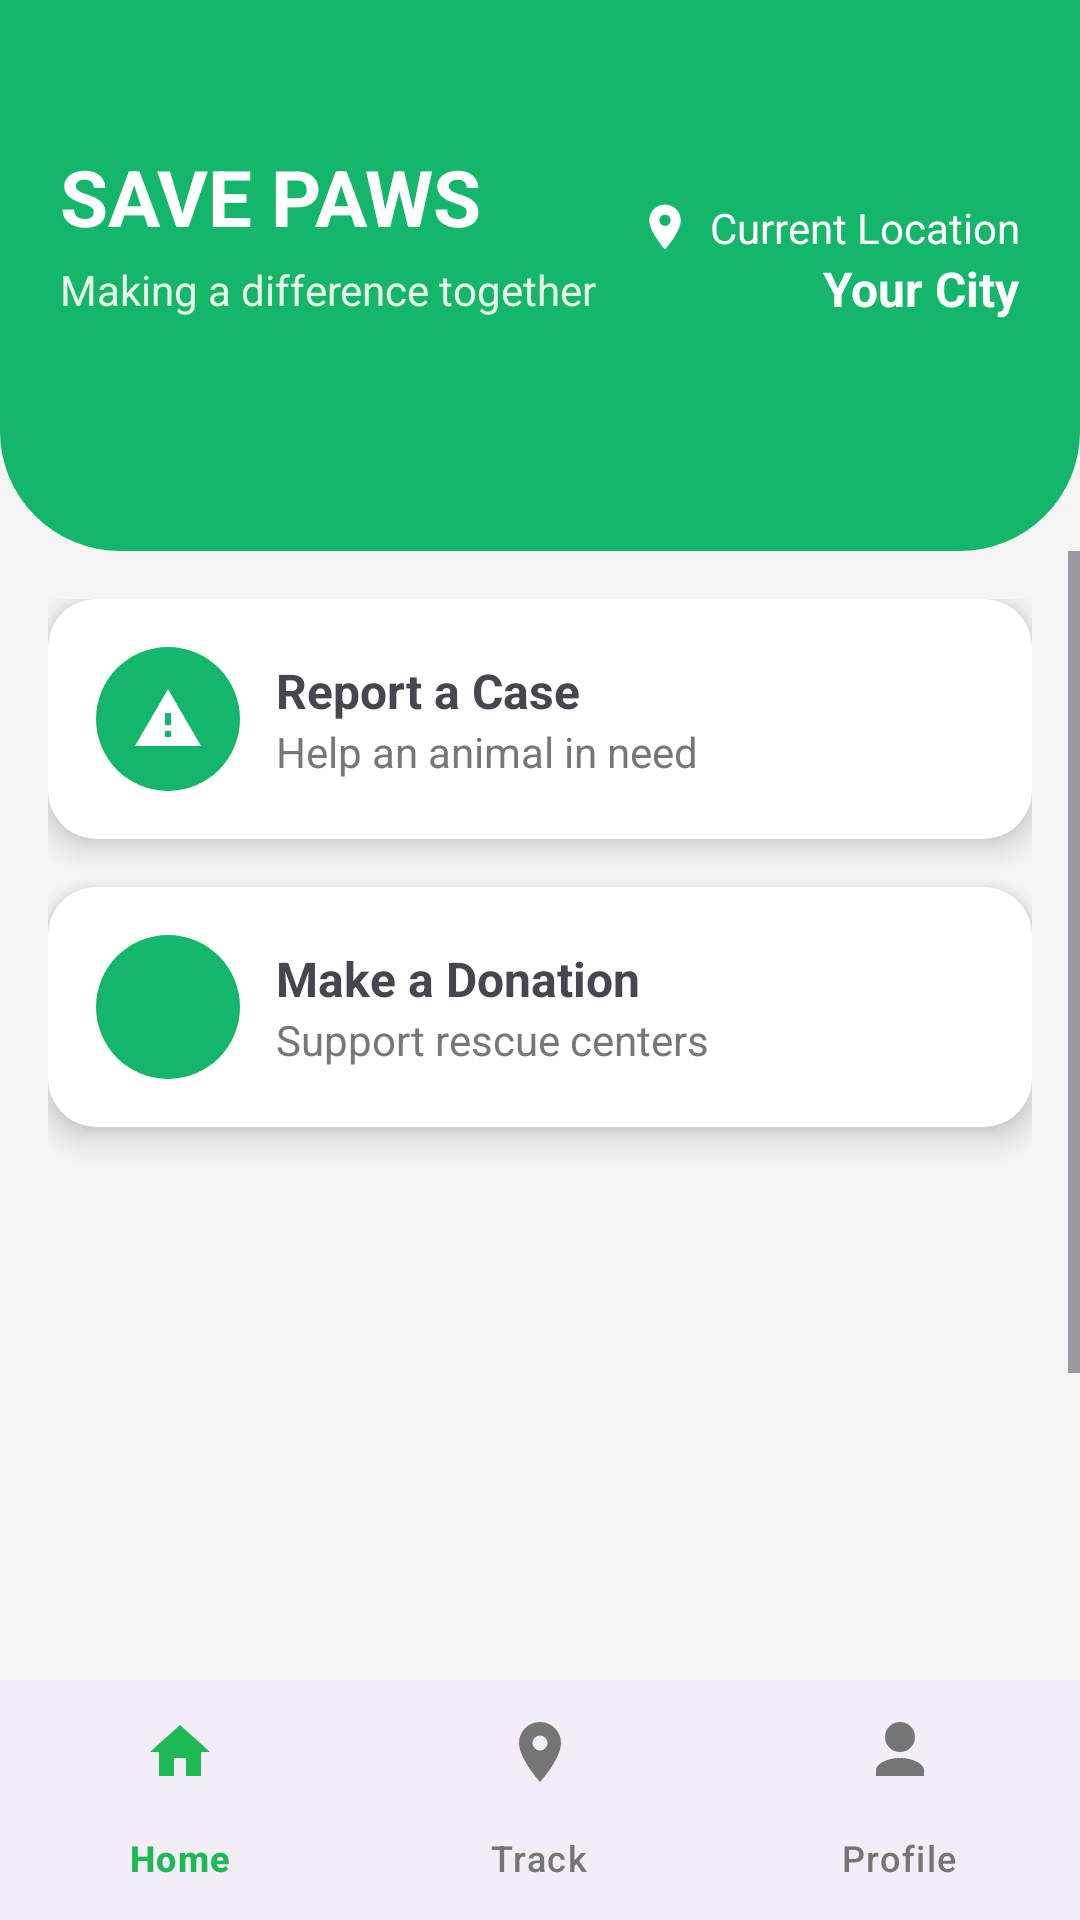

Here is an Android app screen rendered from its layout file. Give the layout XML and the strings, colors and styles it references.
<!-- AndroidManifest.xml: application theme Theme.Saveparse -->
<!-- res/layout/activity_user_dashboard.xml -->
<?xml version="1.0" encoding="utf-8"?>
<RelativeLayout xmlns:android="http://schemas.android.com/apk/res/android"
    xmlns:app="http://schemas.android.com/apk/res-auto"
    android:layout_width="match_parent"
    android:layout_height="match_parent"
    android:background="#F5F5F5">

    
    <LinearLayout
        android:id="@+id/header"
        android:layout_width="match_parent"
        android:layout_height="wrap_content"
        android:background="@drawable/bg_header_green"
        android:orientation="vertical"
        android:paddingTop="48dp"
        android:paddingBottom="56dp"
        android:paddingStart="20dp"
        android:paddingEnd="20dp">

        <TextView
            android:layout_width="wrap_content"
            android:layout_height="wrap_content"
            android:text="@string/save_paws"
            android:textColor="@android:color/white"
            android:textSize="26sp"
            android:textStyle="bold" />

        <TextView
            android:layout_width="wrap_content"
            android:layout_height="wrap_content"
            android:layout_marginTop="4dp"
            android:text="@string/making_a_difference"
            android:textColor="#E8F5E9"
            android:textSize="14sp" />

        <LinearLayout
            android:layout_width="wrap_content"
            android:layout_height="wrap_content"
            android:layout_gravity="end"
            android:layout_marginTop="-40dp"
            android:gravity="center_vertical"
            android:orientation="horizontal">

            <ImageView
                android:layout_width="18dp"
                android:layout_height="18dp"
                android:src="@drawable/ic_location"
                app:tint="@android:color/white" />

            <TextView
                android:layout_width="wrap_content"
                android:layout_height="wrap_content"
                android:layout_marginStart="6dp"
                android:text="@string/current_location"
                android:textColor="@android:color/white"
                android:textSize="14sp" />
        </LinearLayout>

        <TextView
            android:id="@+id/tvLocation"
            android:layout_width="wrap_content"
            android:layout_height="wrap_content"
            android:layout_gravity="end"
            android:text="@string/your_city"
            android:textColor="@android:color/white"
            android:textSize="16sp"
            android:textStyle="bold" />
    </LinearLayout>

    <ScrollView
        android:layout_width="match_parent"
        android:layout_height="match_parent"
        android:layout_above="@+id/bottomNav"
        android:layout_below="@+id/header"
        >

        <LinearLayout
            android:layout_width="match_parent"
            android:layout_height="wrap_content"
            android:orientation="vertical"
            android:padding="16dp">

            
            <androidx.cardview.widget.CardView
                android:id="@+id/cardReport"
                android:layout_width="match_parent"
                android:layout_height="wrap_content"
                android:layout_marginBottom="16dp"
                app:cardCornerRadius="16dp"
                app:cardElevation="6dp">

                <LinearLayout
                    android:layout_width="match_parent"
                    android:layout_height="wrap_content"
                    android:gravity="center_vertical"
                    android:orientation="horizontal"
                    android:padding="16dp">

                    <ImageView
                        android:layout_width="48dp"
                        android:layout_height="48dp"
                        android:background="@drawable/bg_icon_circle"
                        android:padding="12dp"
                        android:src="@drawable/ic_alert" />

                    <LinearLayout
                        android:layout_width="wrap_content"
                        android:layout_height="wrap_content"
                        android:layout_marginStart="12dp"
                        android:orientation="vertical">

                        <TextView
                            android:layout_width="wrap_content"
                            android:layout_height="wrap_content"
                            android:text="@string/report_a_case"
                            android:textSize="16sp"
                            android:textStyle="bold" />

                        <TextView
                            android:layout_width="wrap_content"
                            android:layout_height="wrap_content"
                            android:text="@string/help_an_animal"
                            android:textColor="#777777" />
                    </LinearLayout>
                </LinearLayout>
            </androidx.cardview.widget.CardView>

            
            <androidx.cardview.widget.CardView
                android:id="@+id/cardDonate"
                android:layout_width="match_parent"
                android:layout_height="wrap_content"
                android:layout_marginBottom="16dp"
                app:cardCornerRadius="16dp"
                app:cardElevation="6dp">

                <LinearLayout
                    android:layout_width="match_parent"
                    android:layout_height="wrap_content"
                    android:gravity="center_vertical"
                    android:orientation="horizontal"
                    android:padding="16dp">

                    <ImageView
                        android:layout_width="48dp"
                        android:layout_height="48dp"
                        android:background="@drawable/bg_icon_circle"
                        android:padding="12dp"
                        android:src="@drawable/ic_heart" />

                    <LinearLayout
                        android:layout_width="wrap_content"
                        android:layout_height="wrap_content"
                        android:layout_marginStart="12dp"
                        android:orientation="vertical">

                        <TextView
                            android:layout_width="wrap_content"
                            android:layout_height="wrap_content"
                            android:text="@string/make_a_donation"
                            android:textSize="16sp"
                            android:textStyle="bold" />

                        <TextView
                            android:layout_width="wrap_content"
                            android:layout_height="wrap_content"
                            android:text="@string/support_rescue_centers"
                            android:textColor="#777777" />
                    </LinearLayout>
                </LinearLayout>
            </androidx.cardview.widget.CardView>

            
            <androidx.viewpager2.widget.ViewPager2
                android:id="@+id/viewPager"
                android:layout_width="match_parent"
                android:layout_height="180dp"
                android:layout_marginTop="16dp" />

            <LinearLayout
                android:id="@+id/indicatorLayout"
                android:layout_width="match_parent"
                android:layout_height="wrap_content"
                android:gravity="center"
                android:orientation="horizontal"
                android:layout_marginTop="8dp"/>

            
            <androidx.cardview.widget.CardView
                android:id="@+id/cardTrack"
                android:layout_width="match_parent"
                android:layout_height="wrap_content"
                android:layout_marginTop="16dp"
                app:cardCornerRadius="16dp"
                app:cardElevation="6dp">

                <RelativeLayout
                    android:layout_width="match_parent"
                    android:layout_height="wrap_content"
                    android:padding="16dp">

                    <ImageView
                        android:id="@+id/ivTrack"
                        android:layout_width="40dp"
                        android:layout_height="40dp"
                        android:src="@drawable/ic_track" />

                    <LinearLayout
                        android:layout_width="wrap_content"
                        android:layout_height="wrap_content"
                        android:layout_toEndOf="@+id/ivTrack"
                        android:layout_marginStart="12dp"
                        android:orientation="vertical">

                        <TextView
                            android:layout_width="wrap_content"
                            android:layout_height="wrap_content"
                            android:text="@string/track_your_cases"
                            android:textSize="16sp"
                            android:textStyle="bold" />

                        <TextView
                            android:layout_width="wrap_content"
                            android:layout_height="wrap_content"
                            android:text="@string/get_real_time_status"
                            android:textColor="#777777" />
                    </LinearLayout>

                    <TextView
                        android:layout_width="wrap_content"
                        android:layout_height="wrap_content"
                        android:layout_alignParentEnd="true"
                        android:layout_centerVertical="true"
                        android:background="@drawable/bg_track_button"
                        android:paddingStart="20dp"
                        android:paddingTop="8dp"
                        android:paddingEnd="20dp"
                        android:paddingBottom="8dp"
                        android:text="@string/track"
                        android:textColor="@android:color/white" />
                </RelativeLayout>
            </androidx.cardview.widget.CardView>
        </LinearLayout>
    </ScrollView>

    
    <com.google.android.material.bottomnavigation.BottomNavigationView
        android:id="@+id/bottomNav"
        android:layout_width="match_parent"
        android:layout_height="wrap_content"
        android:layout_alignParentBottom="true"
        app:itemIconTint="@color/bottom_nav_colors"
        app:itemTextColor="@color/bottom_nav_colors"
        app:menu="@menu/bottom_menu" />

</RelativeLayout>
<!-- resources referenced by this layout -->
<resources>
  <!-- drawable bg_header_green (drawable) -->
  <?xml version="1.0" encoding="utf-8"?>
  <shape xmlns:android="http://schemas.android.com/apk/res/android">
      <solid android:color="#14B66A"/>
      <corners android:bottomLeftRadius="40dp" android:bottomRightRadius="40dp"/>
  </shape>
  <!-- drawable bg_icon_circle (drawable) -->
  <?xml version="1.0" encoding="utf-8"?>
  <shape xmlns:android="http://schemas.android.com/apk/res/android"
      android:shape="oval">
      <solid android:color="#14B66A" />
  </shape>
  <!-- drawable ic_alert (drawable) -->
  <vector xmlns:android="http://schemas.android.com/apk/res/android"
      android:width="24dp"
      android:height="24dp"
      android:viewportWidth="24.0"
      android:viewportHeight="24.0">
      <path
          android:fillColor="#FFFFFFFF"
          android:pathData="M1,21h22L12,2 1,21zM13,18h-2v-2h2v2zM13,14h-2v-4h2v4z"/>
  </vector>
  <!-- drawable ic_location (drawable) -->
  <vector xmlns:android="http://schemas.android.com/apk/res/android"
      android:width="24dp"
      android:height="24dp"
      android:viewportWidth="24.0"
      android:viewportHeight="24.0">
      <path
          android:fillColor="#FFFFFFFF"
          android:pathData="M12,2C8.13,2 5,5.13 5,9c0,5.25 7,13 7,13s7,-7.75 7,-13c0,-3.87 -3.13,-7 -7,-7zM12,11.5c-1.38,0 -2.5,-1.12 -2.5,-2.5s1.12,-2.5 2.5,-2.5 2.5,1.12 2.5,2.5 -1.12,2.5 -2.5,2.5z"/>
  </vector>
  <!-- drawable ic_track (drawable) -->
  <vector xmlns:android="http://schemas.android.com/apk/res/android"
      android:width="26dp"
      android:height="26dp"
      android:viewportWidth="24"
      android:viewportHeight="24">
  
      <path
          android:fillColor="#9CA3AF"
          android:pathData="M12,2A7,7 0,0 0,5 9c0,5.25 7,13 7,13s7,-7.75 7,-13A7,7 0,0 0,12 2zM12,11.5A2.5,2.5 0,1 1,14.5 9,2.5 2.5,0 0,1 12,11.5z"/>
  </vector>
  <string name="current_location">Current Location</string>
  <string name="get_real_time_status">Get real-time status</string>
  <string name="help_an_animal">Help an animal in need</string>
  <string name="make_a_donation">Make a Donation</string>
  <string name="making_a_difference">Making a difference together</string>
  <string name="report_a_case">Report a Case</string>
  <string name="save_paws">SAVE PAWS</string>
  <string name="support_rescue_centers">Support rescue centers</string>
  <string name="track">Track</string>
  <string name="track_your_cases">Track your cases</string>
  <string name="your_city">Your City</string>
  <style name="Theme.Saveparse" parent="Base.Theme.Saveparse" />
  <style name="Base.Theme.Saveparse" parent="Theme.Material3.DayNight.NoActionBar">
          
          
          <item name="app_name_color">#0A0E27</item>
          <item name="inverse">@android:color/white</item>
      </style>
</resources>
